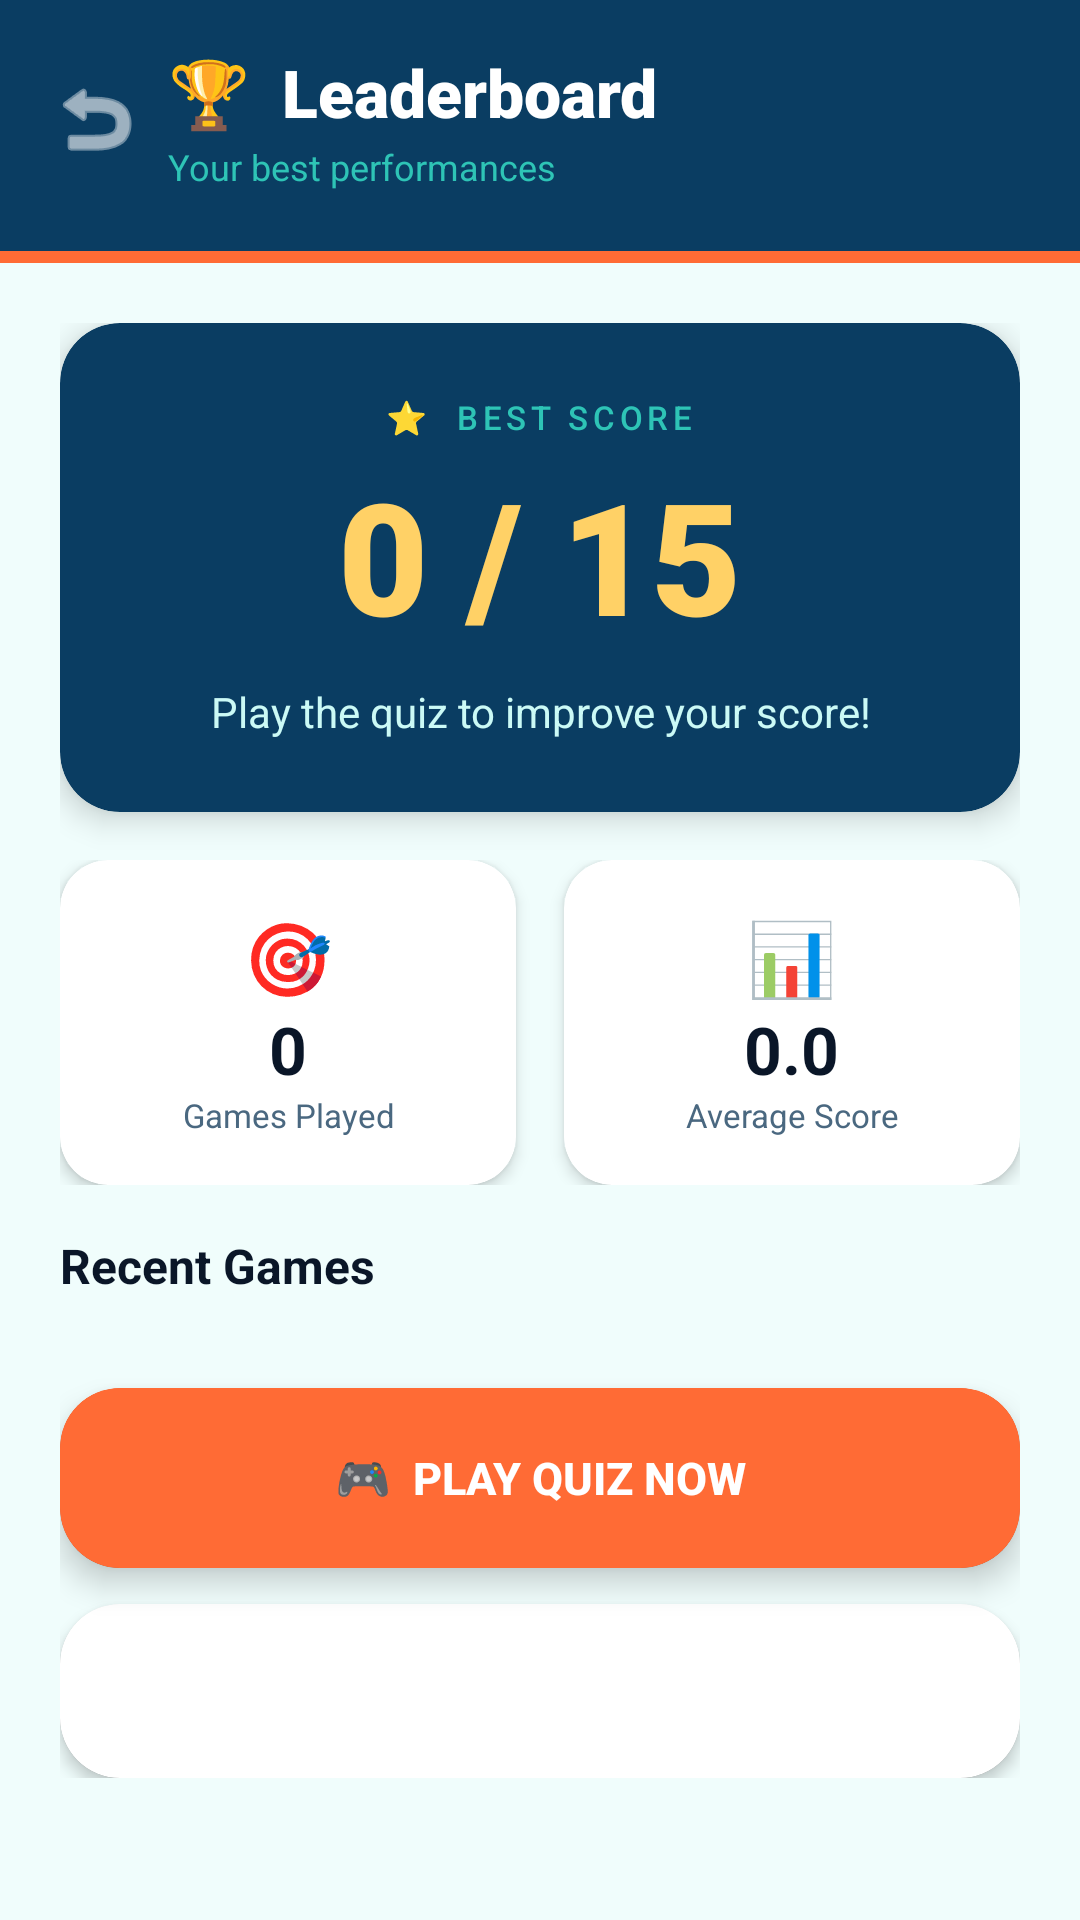

Write the Android layout XML for this screen, with the resource values it uses.
<!-- AndroidManifest.xml: application theme Theme.TravelLearn -->
<!-- res/layout/activity_leaderboard.xml -->
<?xml version="1.0" encoding="utf-8"?>
<LinearLayout xmlns:android="http://schemas.android.com/apk/res/android"
    xmlns:app="http://schemas.android.com/apk/res-auto"
    android:layout_width="match_parent"
    android:layout_height="match_parent"
    android:orientation="vertical"
    android:background="@color/surface_bg">

    
    <LinearLayout
        android:layout_width="match_parent"
        android:layout_height="wrap_content"
        android:orientation="horizontal"
        android:background="@color/primary_deep"
        android:paddingLeft="12dp"
        android:paddingRight="20dp"
        android:paddingTop="16dp"
        android:paddingBottom="20dp"
        android:gravity="center_vertical">

        <ImageButton
            android:id="@+id/btnBack"
            android:layout_width="40dp"
            android:layout_height="40dp"
            android:src="@android:drawable/ic_menu_revert"
            android:background="?attr/selectableItemBackgroundBorderless"
            app:tint="@color/text_white"
            android:contentDescription="Back" />

        <LinearLayout
            android:layout_width="0dp"
            android:layout_height="wrap_content"
            android:layout_weight="1"
            android:orientation="vertical"
            android:layout_marginLeft="4dp">

            <TextView
                android:layout_width="wrap_content"
                android:layout_height="wrap_content"
                android:text="🏆  Leaderboard"
                android:textSize="22sp"
                android:textStyle="bold"
                android:textColor="@color/text_white"
                android:fontFamily="sans-serif-black" />

            <TextView
                android:layout_width="wrap_content"
                android:layout_height="wrap_content"
                android:text="Your best performances"
                android:textSize="12sp"
                android:textColor="@color/primary_light"
                android:layout_marginTop="2dp" />

        </LinearLayout>

    </LinearLayout>

    
    <View
        android:layout_width="match_parent"
        android:layout_height="4dp"
        android:background="@color/accent_orange" />

    <ScrollView
        android:layout_width="match_parent"
        android:layout_height="match_parent">

        <LinearLayout
            android:layout_width="match_parent"
            android:layout_height="wrap_content"
            android:orientation="vertical"
            android:padding="20dp">

            
            <androidx.cardview.widget.CardView
                android:layout_width="match_parent"
                android:layout_height="wrap_content"
                android:layout_marginBottom="16dp"
                app:cardCornerRadius="20dp"
                app:cardBackgroundColor="@color/primary_deep"
                app:cardElevation="6dp">

                <LinearLayout
                    android:layout_width="match_parent"
                    android:layout_height="wrap_content"
                    android:orientation="vertical"
                    android:gravity="center"
                    android:padding="24dp">

                    <TextView
                        android:layout_width="wrap_content"
                        android:layout_height="wrap_content"
                        android:text="⭐  BEST SCORE"
                        android:textSize="11sp"
                        android:textColor="@color/primary_light"
                        android:letterSpacing="0.14"
                        android:fontFamily="sans-serif-medium" />

                    <TextView
                        android:id="@+id/txtBestScore"
                        android:layout_width="wrap_content"
                        android:layout_height="wrap_content"
                        android:text="0 / 15"
                        android:textSize="52sp"
                        android:textStyle="bold"
                        android:textColor="@color/accent_yellow"
                        android:fontFamily="sans-serif-black"
                        android:layout_marginTop="4dp" />

                    <TextView
                        android:id="@+id/txtMotivation"
                        android:layout_width="match_parent"
                        android:layout_height="wrap_content"
                        android:text="Play the quiz to improve your score!"
                        android:textSize="14sp"
                        android:textColor="@color/primary_pale"
                        android:gravity="center"
                        android:layout_marginTop="8dp" />

                </LinearLayout>

            </androidx.cardview.widget.CardView>

            
            <LinearLayout
                android:layout_width="match_parent"
                android:layout_height="wrap_content"
                android:orientation="horizontal"
                android:layout_marginBottom="16dp">

                <androidx.cardview.widget.CardView
                    android:layout_width="0dp"
                    android:layout_height="wrap_content"
                    android:layout_weight="1"
                    android:layout_marginRight="8dp"
                    app:cardCornerRadius="16dp"
                    app:cardBackgroundColor="@color/white"
                    app:cardElevation="3dp">
                    <LinearLayout
                        android:layout_width="match_parent"
                        android:layout_height="wrap_content"
                        android:orientation="vertical"
                        android:gravity="center"
                        android:padding="16dp">
                        <TextView
                            android:layout_width="wrap_content"
                            android:layout_height="wrap_content"
                            android:text="🎯"
                            android:textSize="24sp" />
                        <TextView
                            android:id="@+id/txtTotalGames"
                            android:layout_width="wrap_content"
                            android:layout_height="wrap_content"
                            android:text="0"
                            android:textSize="22sp"
                            android:textStyle="bold"
                            android:textColor="@color/text_primary" />
                        <TextView
                            android:layout_width="wrap_content"
                            android:layout_height="wrap_content"
                            android:text="Games Played"
                            android:textSize="11sp"
                            android:textColor="@color/text_secondary"
                            android:gravity="center" />
                    </LinearLayout>
                </androidx.cardview.widget.CardView>

                <androidx.cardview.widget.CardView
                    android:layout_width="0dp"
                    android:layout_height="wrap_content"
                    android:layout_weight="1"
                    android:layout_marginLeft="8dp"
                    app:cardCornerRadius="16dp"
                    app:cardBackgroundColor="@color/white"
                    app:cardElevation="3dp">
                    <LinearLayout
                        android:layout_width="match_parent"
                        android:layout_height="wrap_content"
                        android:orientation="vertical"
                        android:gravity="center"
                        android:padding="16dp">
                        <TextView
                            android:layout_width="wrap_content"
                            android:layout_height="wrap_content"
                            android:text="📊"
                            android:textSize="24sp" />
                        <TextView
                            android:id="@+id/txtAvgScore"
                            android:layout_width="wrap_content"
                            android:layout_height="wrap_content"
                            android:text="0.0"
                            android:textSize="22sp"
                            android:textStyle="bold"
                            android:textColor="@color/text_primary" />
                        <TextView
                            android:layout_width="wrap_content"
                            android:layout_height="wrap_content"
                            android:text="Average Score"
                            android:textSize="11sp"
                            android:textColor="@color/text_secondary"
                            android:gravity="center" />
                    </LinearLayout>
                </androidx.cardview.widget.CardView>

            </LinearLayout>

            
            <TextView
                android:layout_width="wrap_content"
                android:layout_height="wrap_content"
                android:text="Recent Games"
                android:textSize="16sp"
                android:textStyle="bold"
                android:textColor="@color/text_primary"
                android:layout_marginBottom="10dp" />

            <LinearLayout
                android:id="@+id/layoutRecentScores"
                android:layout_width="match_parent"
                android:layout_height="wrap_content"
                android:orientation="vertical"
                android:layout_marginBottom="20dp" />

            
            <androidx.cardview.widget.CardView
                android:layout_width="match_parent"
                android:layout_height="60dp"
                android:layout_marginBottom="12dp"
                app:cardCornerRadius="20dp"
                app:cardBackgroundColor="@color/accent_orange"
                app:cardElevation="6dp">
                <Button
                    android:id="@+id/btnPlayQuiz"
                    android:layout_width="match_parent"
                    android:layout_height="match_parent"
                    android:text="🎮  Play Quiz Now"
                    android:textSize="15sp"
                    android:textColor="@color/text_white"
                    android:textStyle="bold"
                    android:background="@drawable/btn_orange_ripple" />
            </androidx.cardview.widget.CardView>

            
            <androidx.cardview.widget.CardView
                android:layout_width="match_parent"
                android:layout_height="58dp"
                app:cardCornerRadius="20dp"
                app:cardBackgroundColor="@color/white"
                app:cardElevation="3dp">
                <Button
                    android:id="@+id/btnBackHome"
                    android:layout_width="match_parent"
                    android:layout_height="match_parent"
                    android:text="← Back to Home"
                    android:textSize="15sp"
                    android:textColor="@color/text_white"
                    android:textStyle="bold"
                    android:background="@drawable/btn_white_ripple" />
            </androidx.cardview.widget.CardView>

        </LinearLayout>

    </ScrollView>

</LinearLayout>
<!-- resources referenced by this layout -->
<resources>
  <color name="accent_orange">#FF6B35</color>
  <color name="accent_yellow">#FFD166</color>
  <color name="primary_deep">#0A3D62</color>
  <color name="primary_light">#2EC4B6</color>
  <color name="primary_pale">#CBFAF6</color>
  <color name="surface_bg">#F0FDFC</color>
  <color name="text_primary">#0A1628</color>
  <color name="text_secondary">#4A6880</color>
  <color name="text_white">#FFFFFF</color>
  <color name="white">#FFFFFFFF</color>
  <!-- drawable btn_orange_ripple (drawable) -->
  <?xml version="1.0" encoding="utf-8"?>
  <ripple xmlns:android="http://schemas.android.com/apk/res/android"
      android:color="#33FFFFFF">
      <item android:id="@android:id/mask">
          <shape android:shape="rectangle">
              <solid android:color="#FFFF0000" />
              <corners android:radius="20dp" />
          </shape>
      </item>
      <item>
          <shape android:shape="rectangle">
              <solid android:color="@color/accent_orange" />
              <corners android:radius="20dp" />
          </shape>
      </item>
  </ripple>
  <!-- drawable btn_white_ripple (drawable) -->
  <?xml version="1.0" encoding="utf-8"?>
  <ripple xmlns:android="http://schemas.android.com/apk/res/android"
      android:color="@color/primary_pale">
      <item android:id="@android:id/mask">
          <shape android:shape="rectangle">
              <solid android:color="#FFFF0000" />
              <corners android:radius="20dp" />
          </shape>
      </item>
      <item>
          <shape android:shape="rectangle">
              <solid android:color="@color/card_bg" />
              <corners android:radius="20dp" />
          </shape>
      </item>
  </ripple>
  <style name="Theme.TravelLearn" parent="Base.Theme.TravelLearn" />
  <color name="card_bg">#FFFFFF</color>
  <style name="Base.Theme.TravelLearn" parent="Theme.Material3.DayNight.NoActionBar">
          <item name="colorPrimary">@color/primary_main</item>
          <item name="colorOnPrimary">@color/text_white</item>
          <item name="colorPrimaryContainer">@color/primary_pale</item>
          <item name="colorOnPrimaryContainer">@color/text_primary</item>
          <item name="colorSecondary">@color/accent_orange</item>
          <item name="colorOnSecondary">@color/text_white</item>
          <item name="colorTertiary">@color/accent_yellow</item>
          <item name="colorSurface">@color/surface_bg</item>
          <item name="colorOnSurface">@color/text_primary</item>
          <item name="android:statusBarColor">@color/primary_deep</item>
          <item name="android:navigationBarColor">@color/surface_bg</item>
      </style>
  <color name="primary_main">#1A7A8A</color>
</resources>
